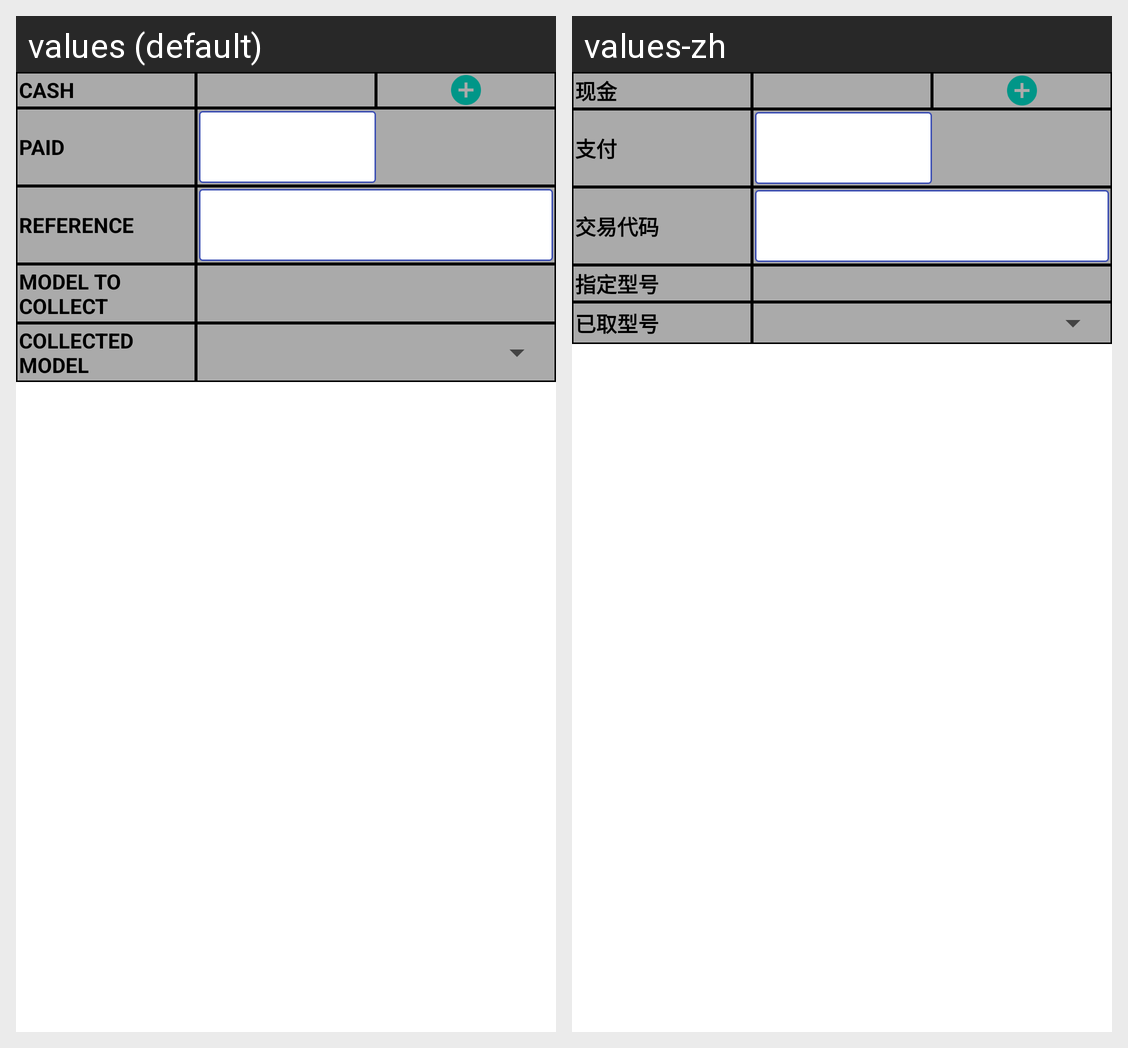

Locale-by-locale string values for the Android screen shown in this grid:
Android screen res/layout/codhorizontallistview_column.xml rendered under 2 locales, left to right: values (default), values-zh. Device: Nexus 5 (rendered at 1080×1920; each locale shown at half size, 540×960, under a caption strip naming it); theme AppTheme.
Strings drawn on this screen, with the default value and each locale's value (text and hints the layout hard-codes, and strings that could not be matched under every locale, appear in the picture but are not listed):

paymentmode_cash
  values: CASH
  values-zh: 现金

paymentmode_paid
  values: PAID
  values-zh: 支付

paymentmode_referenceno
  values: REFERENCE
  values-zh: 交易代码

paymentmode_tradeinmodelspecified
  values: MODEL TO COLLECT
  values-zh: 指定型号

paymentmode_tradeinmodel
  values: COLLECTED MODEL
  values-zh: 已取型号
